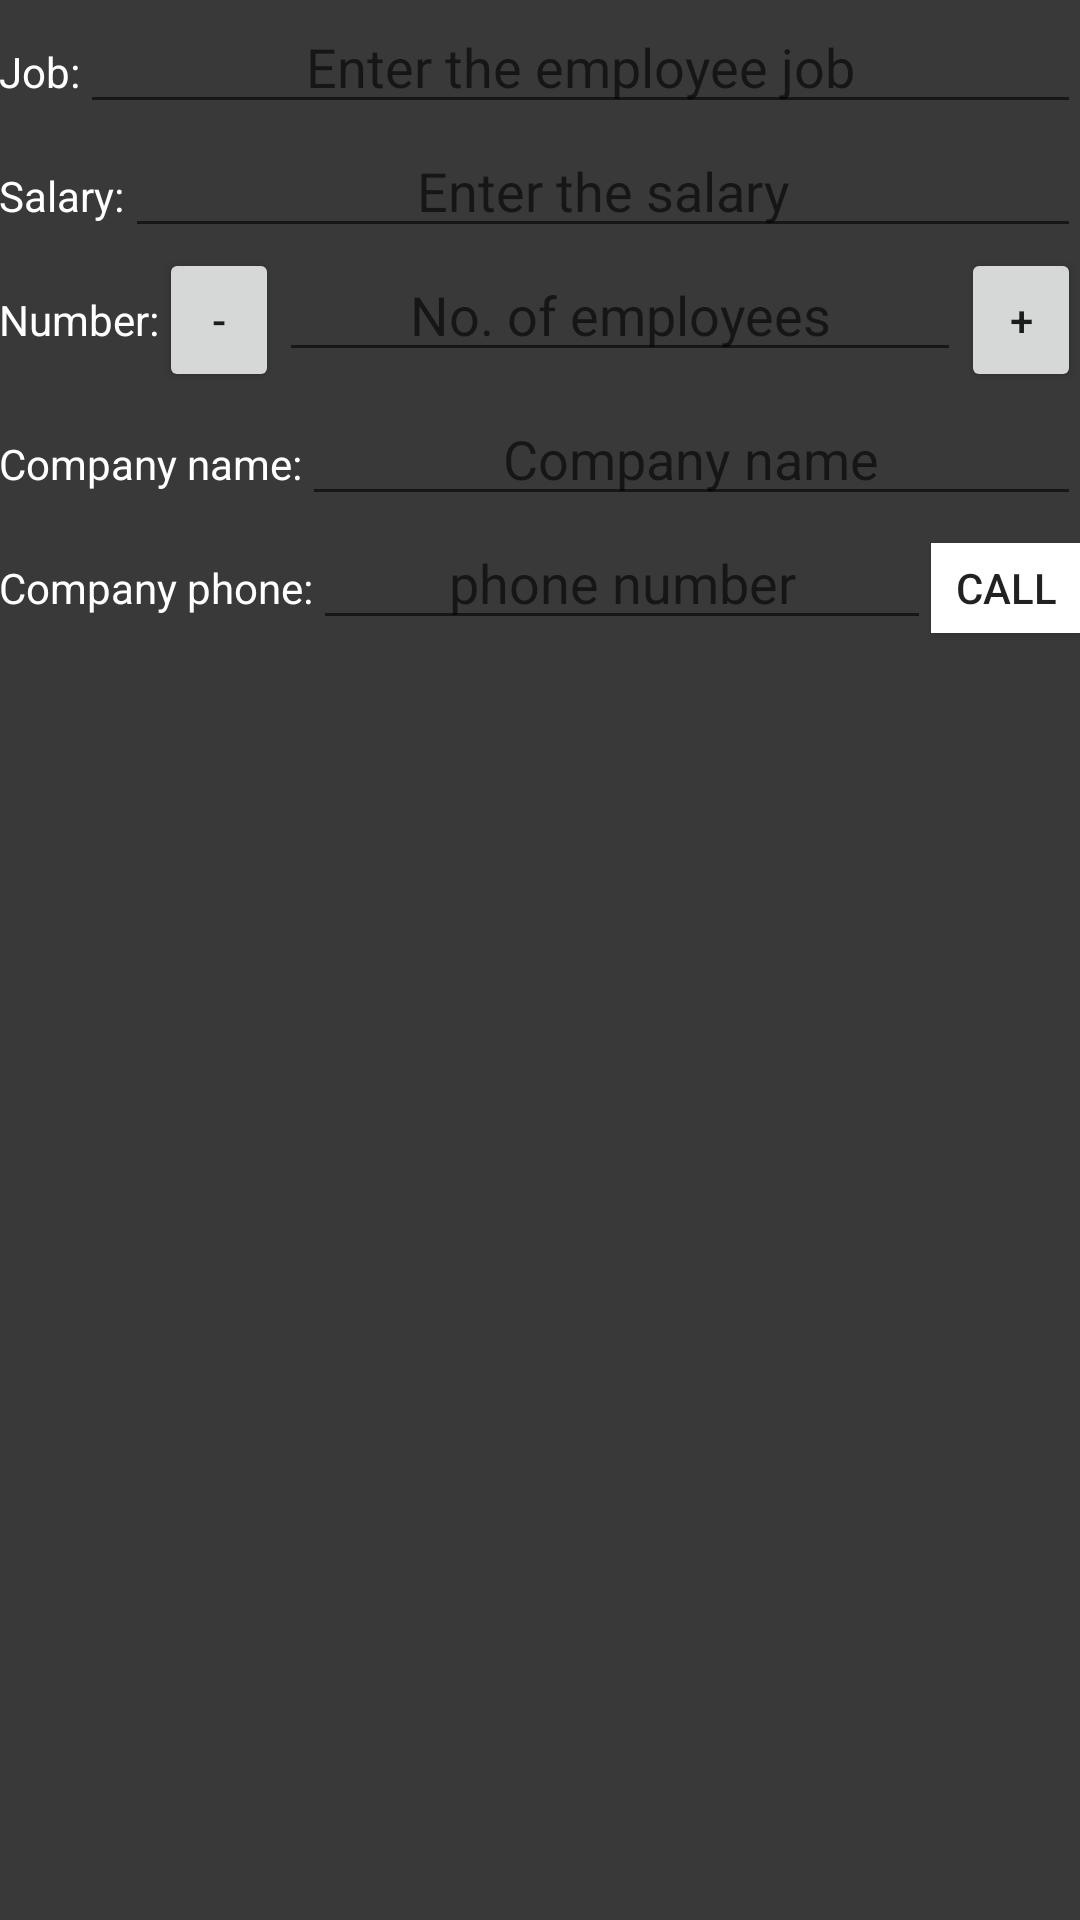

Reconstruct the res/layout file that produces this screen, plus the resources it refers to.
<!-- AndroidManifest.xml: application theme AppTheme -->
<!-- res/layout/activity_edit.xml -->
<?xml version="1.0" encoding="utf-8"?>
<ScrollView xmlns:android="http://schemas.android.com/apk/res/android"
    android:id="@+id/scrollView"
    android:layout_width="match_parent"
    android:layout_height="match_parent"
    android:fillViewport="true"
    android:orientation="vertical"
    android:scrollbars="none">

    <LinearLayout
        android:layout_width="match_parent"
        android:layout_height="wrap_content"
        android:background="@color/edit_background"
        android:focusableInTouchMode="true"
        android:orientation="vertical">

        <LinearLayout
            android:layout_width="match_parent"
            android:layout_height="wrap_content"
            android:orientation="horizontal"
            android:padding="@dimen/padding16dp">

            <TextView
                style="@style/labelStyle"
                android:text="@string/job" />

            <EditText
                android:id="@+id/employee_name"
                android:layout_width="match_parent"
                android:layout_height="wrap_content"
                android:hint="@string/enter_the_employee_name"
                android:inputType="text"
                android:textColor="#fff"
                android:textAlignment="center" />
        </LinearLayout>

        <LinearLayout
            android:layout_width="match_parent"
            android:layout_height="wrap_content"
            android:orientation="horizontal"
            android:padding="@dimen/padding16dp">

            <TextView
                style="@style/labelStyle"
                android:text="@string/salary" />

            <EditText
                android:id="@+id/employee_salary"
                android:layout_width="match_parent"
                android:layout_height="wrap_content"
                android:hint="@string/enter_the_salary_for_employee"
                android:inputType="numberDecimal"
                android:textColor="#fff"
                android:textAlignment="center" />
        </LinearLayout>

        <LinearLayout
            android:layout_width="match_parent"
            android:layout_height="wrap_content"
            android:orientation="horizontal"
            android:padding="@dimen/padding16dp">

            <TextView
                style="@style/labelStyle"
                android:text="@string/no_of_empl" />

            <Button
                android:id="@+id/decrease_button"
                android:layout_width="40dp"
                android:layout_height="wrap_content"
                android:text="@string/minus" />

            <EditText
                android:id="@+id/no_of_employee"
                android:layout_width="0dp"
                android:layout_height="wrap_content"
                android:layout_weight="1"
                android:hint="@string/enter_the_no_of_employee"
                android:inputType="number"
                android:textColor="#fff"
                android:textAlignment="center" />

            <Button
                android:id="@+id/increase_button"
                android:layout_width="40dp"
                android:layout_height="wrap_content"
                android:text="@string/plus" />
        </LinearLayout>


        <LinearLayout
            android:layout_width="match_parent"
            android:layout_height="wrap_content"
            android:orientation="horizontal"
            android:padding="@dimen/padding16dp">

            <TextView
                style="@style/labelStyle"
                android:text="@string/company_name" />

            <EditText
                android:id="@+id/company_name"
                android:layout_width="match_parent"
                android:layout_height="wrap_content"
                android:hint="@string/enter_the_company_name"
                android:inputType="text"
                android:textColor="#fff"
                android:textAlignment="center" />

        </LinearLayout>

        <LinearLayout
            android:layout_width="match_parent"
            android:layout_height="wrap_content"
            android:orientation="horizontal"
            android:padding="@dimen/padding16dp">

            <TextView
                style="@style/labelStyle"
                android:text="@string/company_phone" />


            <EditText
                android:id="@+id/company_phone"
                android:layout_width="0dp"
                android:layout_height="wrap_content"
                android:layout_weight="1"
                android:hint="@string/enter_the_company_phone_number"
                android:inputType="phone"
                android:textColor="#fff"
                android:textAlignment="center" />

            <Button
                android:id="@+id/hire_button"
                android:layout_width="50dp"
                android:layout_height="30dp"
                android:background="@color/colorLabel"
                android:text="@string/order" />
        </LinearLayout>

    </LinearLayout>

</ScrollView>
<!-- resources referenced by this layout -->
<resources>
  <color name="colorLabel">#ffffff</color>
  <color name="edit_background">#393939</color>
  <string name="company_name">Company name:</string>
  <string name="company_phone">Company phone:</string>
  <string name="enter_the_company_name">Company name</string>
  <string name="enter_the_company_phone_number">phone number</string>
  <string name="enter_the_employee_name">Enter the employee job</string>
  <string name="enter_the_no_of_employee">No. of employees</string>
  <string name="enter_the_salary_for_employee">Enter the salary</string>
  <string name="job">Job: </string>
  <string name="minus">-</string>
  <string name="no_of_empl">Number: </string>
  <string name="order">Call</string>
  <string name="plus">+</string>
  <string name="salary">Salary: </string>
  <style name="labelStyle">
          <item name="android:layout_width">wrap_content</item>
          <item name="android:layout_height">wrap_content</item>
          <item name="android:fontFamily">Roboto-Light</item>
          <item name=" android:textAppearance">?android:textAppearanceMedium</item>
          <item name="android:textColor">@color/colorLabel</item>
          <item name="android:textStyle">normal</item>
      </style>
  <style name="AppTheme" parent="Theme.AppCompat.Light.DarkActionBar">
          
          <item name="colorPrimary">@color/colorPrimary</item>
          <item name="colorPrimaryDark">@color/colorPrimaryDark</item>
          <item name="colorAccent">@color/colorAccent</item>
      </style>
  <color name="colorPrimary">#53da2a</color>
  <color name="colorPrimaryDark">#ffffff</color>
  <color name="colorAccent">#924e37</color>
</resources>
